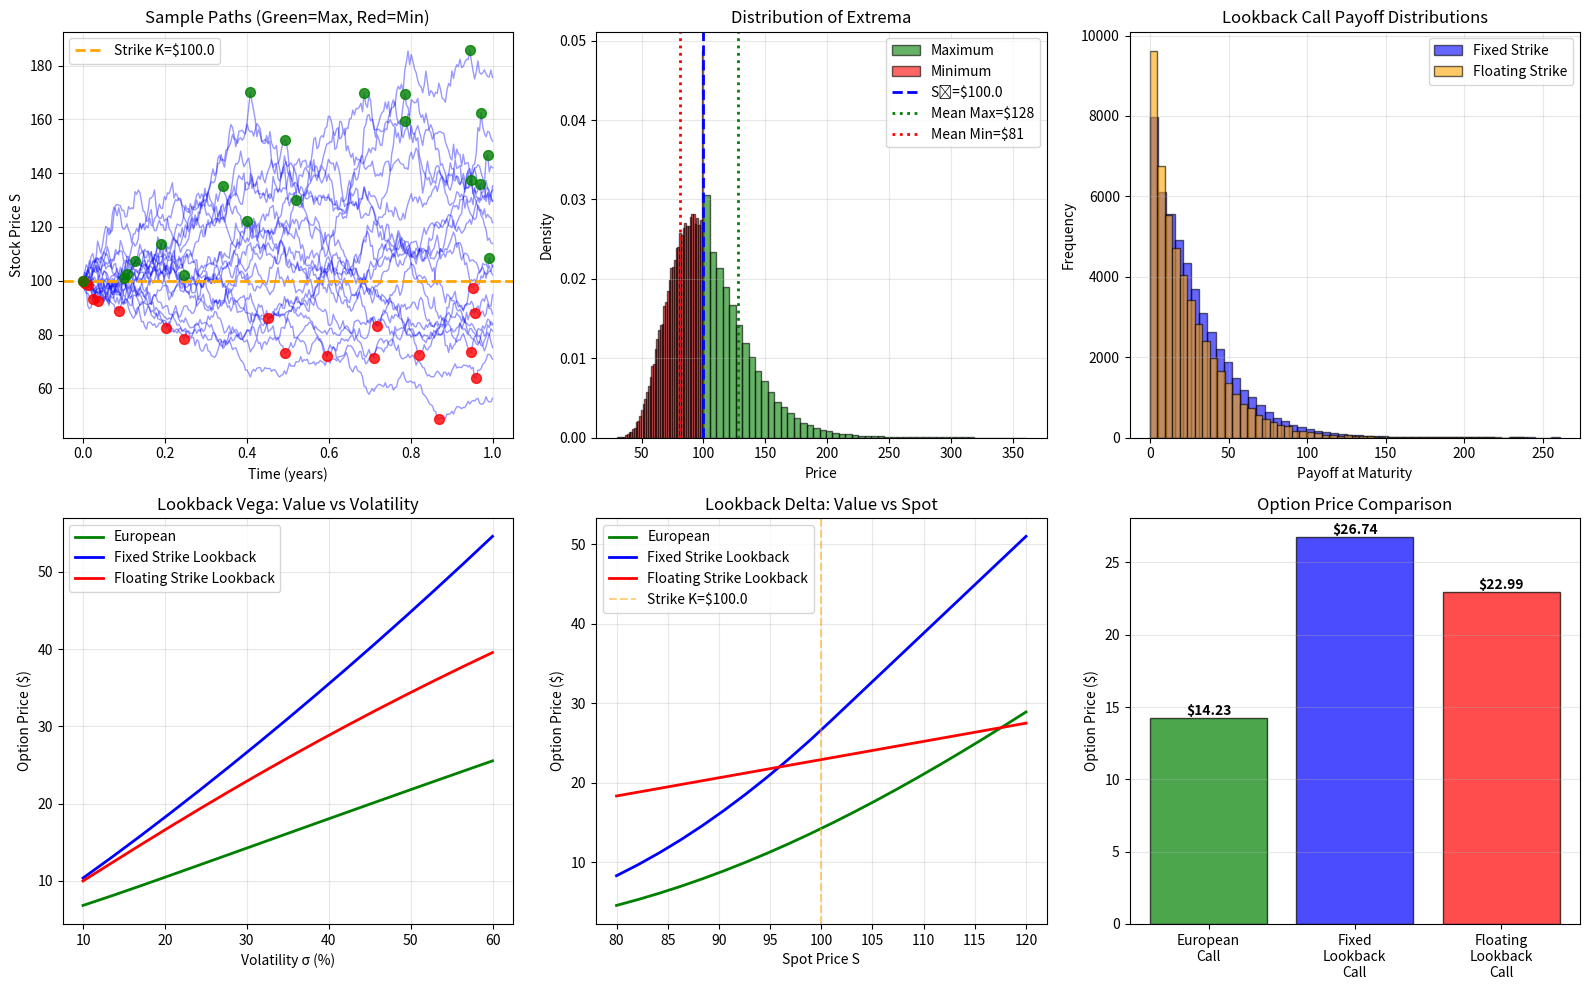

Recreate this plot in Python.

# Block 1
import numpy as np
import matplotlib.pyplot as plt
from scipy.stats import norm

# European call (benchmark)
def european_call(S0, K, T, r, sigma):
    d1 = (np.log(S0 / K) + (r + 0.5 * sigma**2) * T) / (sigma * np.sqrt(T))
    d2 = d1 - sigma * np.sqrt(T)
    return S0 * norm.cdf(d1) - K * np.exp(-r * T) * norm.cdf(d2)

# Monte Carlo lookback option pricing
def mc_lookback_call(S0, K, T, r, sigma, n_paths, n_steps, floating_strike=False):
    """
    Price lookback call option.
    
    Parameters:
    - floating_strike: If True, floating strike (payoff = S_T - min);
                       If False, fixed strike (payoff = max - K)
    
    Returns:
    - price: Option value
    - std_error: Standard error
    - paths: Simulated price paths
    - maxima: Maximum prices per path
    - minima: Minimum prices per path
    """
    dt = T / n_steps
    discount = np.exp(-r * T)
    
    # Generate paths
    paths = np.zeros((n_paths, n_steps + 1))
    paths[:, 0] = S0
    
    for t in range(n_steps):
        Z = np.random.randn(n_paths)
        paths[:, t+1] = paths[:, t] * np.exp((r - 0.5 * sigma**2) * dt 
                                              + sigma * np.sqrt(dt) * Z)
    
    # Track extrema
    maxima = np.max(paths, axis=1)
    minima = np.min(paths, axis=1)
    terminal = paths[:, -1]
    
    # Compute payoffs
    if floating_strike:
        # Floating strike call: S_T - min
        payoffs = terminal - minima
    else:
        # Fixed strike call: max(max - K, 0)
        payoffs = np.maximum(maxima - K, 0)
    
    price = discount * np.mean(payoffs)
    std_error = discount * np.std(payoffs) / np.sqrt(n_paths)
    
    return price, std_error, paths, maxima, minima

def mc_lookback_put(S0, K, T, r, sigma, n_paths, n_steps, floating_strike=False):
    """Price lookback put option."""
    dt = T / n_steps
    discount = np.exp(-r * T)
    
    paths = np.zeros((n_paths, n_steps + 1))
    paths[:, 0] = S0
    
    for t in range(n_steps):
        Z = np.random.randn(n_paths)
        paths[:, t+1] = paths[:, t] * np.exp((r - 0.5 * sigma**2) * dt 
                                              + sigma * np.sqrt(dt) * Z)
    
    maxima = np.max(paths, axis=1)
    minima = np.min(paths, axis=1)
    terminal = paths[:, -1]
    
    if floating_strike:
        # Floating strike put: max - S_T
        payoffs = maxima - terminal
    else:
        # Fixed strike put: max(K - min, 0)
        payoffs = np.maximum(K - minima, 0)
    
    price = discount * np.mean(payoffs)
    std_error = discount * np.std(payoffs) / np.sqrt(n_paths)
    
    return price, std_error, paths, maxima, minima

# Parameters
S0 = 100.0
K = 100.0
T = 1.0
r = 0.05
sigma = 0.30
n_steps = 252  # Daily monitoring

print("="*80)
print("LOOKBACK OPTIONS PRICING")
print("="*80)
print(f"S₀=${S0}, K=${K}, T={T}yr, r={r*100}%, σ={sigma*100}%\n")

# European benchmark
euro_call = european_call(S0, K, T, r, sigma)
print(f"European Call: ${euro_call:.6f}")

# Lookback options
np.random.seed(42)
n_paths = 50000

# Fixed strike lookback call
fixed_call, fixed_call_err, paths_call, maxima_call, minima_call = mc_lookback_call(
    S0, K, T, r, sigma, n_paths, n_steps, floating_strike=False
)
print(f"\nFixed Strike Lookback Call:    ${fixed_call:.6f} ± ${fixed_call_err:.6f}")
print(f"  Premium over European: ${fixed_call - euro_call:.6f} ({(fixed_call/euro_call - 1)*100:.1f}%)")

# Floating strike lookback call
float_call, float_call_err, _, _, _ = mc_lookback_call(
    S0, K, T, r, sigma, n_paths, n_steps, floating_strike=True
)
print(f"Floating Strike Lookback Call: ${float_call:.6f} ± ${float_call_err:.6f}")
print(f"  Premium over Fixed: ${float_call - fixed_call:.6f} ({(float_call/fixed_call - 1)*100:.1f}%)")

# Fixed strike lookback put
fixed_put, fixed_put_err, paths_put, maxima_put, minima_put = mc_lookback_put(
    S0, K, T, r, sigma, n_paths, n_steps, floating_strike=False
)
print(f"\nFixed Strike Lookback Put:     ${fixed_put:.6f} ± ${fixed_put_err:.6f}")

# Floating strike lookback put
float_put, float_put_err, _, _, _ = mc_lookback_put(
    S0, K, T, r, sigma, n_paths, n_steps, floating_strike=True
)
print(f"Floating Strike Lookback Put:  ${float_put:.6f} ± ${float_put_err:.6f}")

# Statistics on extrema
print("\n" + "="*80)
print("EXTREMA STATISTICS")
print("="*80)
print(f"Average Maximum: ${np.mean(maxima_call):.2f}")
print(f"Average Minimum: ${np.mean(minima_call):.2f}")
print(f"Average Range:   ${np.mean(maxima_call - minima_call):.2f}")
print(f"Average Terminal: ${np.mean(paths_call[:, -1]):.2f}")

# Visualization
fig, axes = plt.subplots(2, 3, figsize=(16, 10))

# Plot 1: Sample paths with extrema
ax = axes[0, 0]
n_plot = 20
time_grid = np.linspace(0, T, n_steps + 1)

for i in range(n_plot):
    ax.plot(time_grid, paths_call[i, :], 'b-', alpha=0.4, linewidth=1)
    
    # Mark max and min
    max_idx = np.argmax(paths_call[i, :])
    min_idx = np.argmin(paths_call[i, :])
    ax.scatter(time_grid[max_idx], paths_call[i, max_idx], 
              color='green', s=50, zorder=5, alpha=0.8)
    ax.scatter(time_grid[min_idx], paths_call[i, min_idx],
              color='red', s=50, zorder=5, alpha=0.8)

ax.axhline(K, color='orange', linestyle='--', linewidth=2, label=f'Strike K=${K}')
ax.set_xlabel('Time (years)')
ax.set_ylabel('Stock Price S')
ax.set_title('Sample Paths (Green=Max, Red=Min)')
ax.legend()
ax.grid(True, alpha=0.3)

# Plot 2: Distribution of maxima and minima
ax = axes[0, 1]
ax.hist(maxima_call, bins=50, alpha=0.6, color='green', edgecolor='black',
        density=True, label='Maximum')
ax.hist(minima_call, bins=50, alpha=0.6, color='red', edgecolor='black',
        density=True, label='Minimum')
ax.axvline(S0, color='blue', linestyle='--', linewidth=2, label=f'S₀=${S0}')
ax.axvline(np.mean(maxima_call), color='green', linestyle=':', linewidth=2,
           label=f'Mean Max=${np.mean(maxima_call):.0f}')
ax.axvline(np.mean(minima_call), color='red', linestyle=':', linewidth=2,
           label=f'Mean Min=${np.mean(minima_call):.0f}')
ax.set_xlabel('Price')
ax.set_ylabel('Density')
ax.set_title('Distribution of Extrema')
ax.legend()
ax.grid(True, alpha=0.3)

# Plot 3: Payoff distributions
ax = axes[0, 2]
fixed_payoffs = np.maximum(maxima_call - K, 0)
float_payoffs = paths_call[:, -1] - minima_call

ax.hist(fixed_payoffs, bins=50, alpha=0.6, color='blue', edgecolor='black',
        label='Fixed Strike')
ax.hist(float_payoffs, bins=50, alpha=0.6, color='orange', edgecolor='black',
        label='Floating Strike')
ax.set_xlabel('Payoff at Maturity')
ax.set_ylabel('Frequency')
ax.set_title('Lookback Call Payoff Distributions')
ax.legend()
ax.grid(True, alpha=0.3)

# Plot 4: Value vs volatility
sigmas = np.linspace(0.10, 0.60, 15)
euro_vals = []
fixed_vals = []
float_vals = []

for sig in sigmas:
    euro_vals.append(european_call(S0, K, T, r, sig))
    
    np.random.seed(42)
    fixed_price, _, _, _, _ = mc_lookback_call(S0, K, T, r, sig, 10000, n_steps, False)
    float_price, _, _, _, _ = mc_lookback_call(S0, K, T, r, sig, 10000, n_steps, True)
    
    fixed_vals.append(fixed_price)
    float_vals.append(float_price)

ax = axes[1, 0]
ax.plot(sigmas * 100, euro_vals, 'g-', linewidth=2, label='European')
ax.plot(sigmas * 100, fixed_vals, 'b-', linewidth=2, label='Fixed Strike Lookback')
ax.plot(sigmas * 100, float_vals, 'r-', linewidth=2, label='Floating Strike Lookback')
ax.set_xlabel('Volatility σ (%)')
ax.set_ylabel('Option Price ($)')
ax.set_title('Lookback Vega: Value vs Volatility')
ax.legend()
ax.grid(True, alpha=0.3)

# Plot 5: Value vs spot price
spots = np.linspace(80, 120, 20)
euro_spot = []
fixed_spot = []
float_spot = []

for S in spots:
    euro_spot.append(european_call(S, K, T, r, sigma))
    
    np.random.seed(42)
    fixed_price, _, _, _, _ = mc_lookback_call(S, K, T, r, sigma, 10000, n_steps, False)
    float_price, _, _, _, _ = mc_lookback_call(S, K, T, r, sigma, 10000, n_steps, True)
    
    fixed_spot.append(fixed_price)
    float_spot.append(float_price)

ax = axes[1, 1]
ax.plot(spots, euro_spot, 'g-', linewidth=2, label='European')
ax.plot(spots, fixed_spot, 'b-', linewidth=2, label='Fixed Strike Lookback')
ax.plot(spots, float_spot, 'r-', linewidth=2, label='Floating Strike Lookback')
ax.axvline(K, color='orange', linestyle='--', alpha=0.5, label=f'Strike K=${K}')
ax.set_xlabel('Spot Price S')
ax.set_ylabel('Option Price ($)')
ax.set_title('Lookback Delta: Value vs Spot')
ax.legend()
ax.grid(True, alpha=0.3)

# Plot 6: Comparison bar chart
option_types = ['European\nCall', 'Fixed\nLookback\nCall', 'Floating\nLookback\nCall']
prices = [euro_call, fixed_call, float_call]
colors = ['green', 'blue', 'red']

ax = axes[1, 2]
bars = ax.bar(range(len(option_types)), prices, color=colors, alpha=0.7, edgecolor='black')
ax.set_xticks(range(len(option_types)))
ax.set_xticklabels(option_types)
ax.set_ylabel('Option Price ($)')
ax.set_title('Option Price Comparison')
ax.grid(True, axis='y', alpha=0.3)

for bar, price in zip(bars, prices):
    ax.text(bar.get_x() + bar.get_width()/2, bar.get_height(),
            f'${price:.2f}', ha='center', va='bottom', fontweight='bold')

plt.tight_layout()
plt.savefig('lookback_options_analysis.png', dpi=300, bbox_inches='tight')
plt.show()

# Range analysis
ranges = maxima_call - minima_call
print("\n" + "="*80)
print("RANGE ANALYSIS (Max - Min)")
print("="*80)
print(f"Mean Range:   ${np.mean(ranges):.2f}")
print(f"Median Range: ${np.median(ranges):.2f}")
print(f"Std Dev:      ${np.std(ranges):.2f}")
print(f"Min Range:    ${np.min(ranges):.2f}")
print(f"Max Range:    ${np.max(ranges):.2f}")

# Hindsight perfection analysis
perfect_buy_low = minima_call
perfect_sell_high = maxima_call
hindsight_profit = perfect_sell_high - perfect_buy_low

print(f"\nHindsight Perfect Trading:")
print(f"  Average Profit: ${np.mean(hindsight_profit):.2f}")
print(f"  This equals Floating Strike Call payoff")